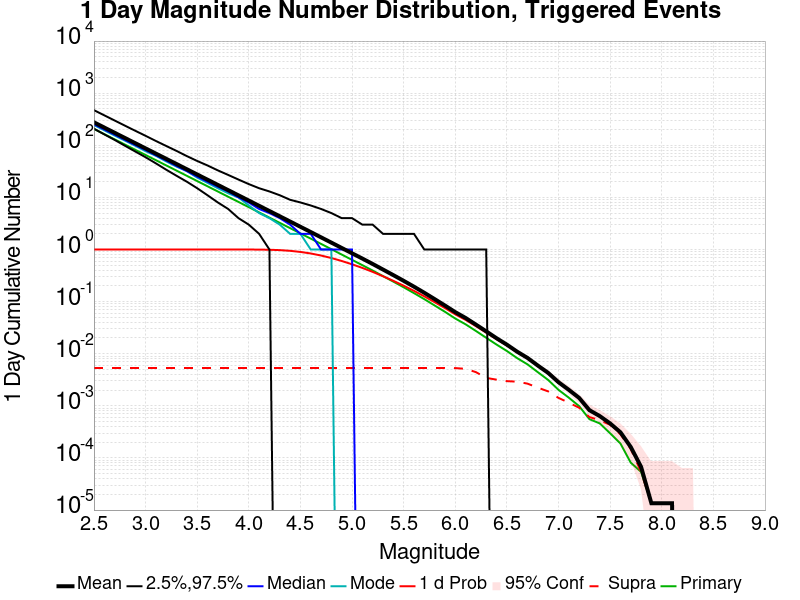

The file beside this chart, header and first rows:
Mag, Mean, 2.5 %ile, 97.5 %ile, Median, Mode, 1 d Probability, 1 d Supra-Seis Prob, Primary Aftershocks Mean
2.5, 276, 208.0, 472.0, 253.0, 245.0, 1.0, 0.005318, 206.1
2.6, 219.2, 162.0, 376.0, 201.0, 194.0, 1.0, 0.005318, 163.7
2.7, 174.1, 127.0, 299.0, 160.0, 154.0, 1.0, 0.005318, 130.1
2.8, 138.3, 98.0, 238.0, 127.0, 123.0, 1.0, 0.005318, 103.3
2.9, 109.8, 76.0, 190.0, 101.0, 98.0, 1.0, 0.005318, 82.05
3.0, 87.23, 59.0, 152.0, 81.0, 77.0, 1.0, 0.005318, 65.17
3.1, 69.27, 45.0, 121.0, 64.0, 63.0, 1.0, 0.005318, 51.75
3.2, 55.03, 34.0, 97.0, 51.0, 49.0, 1.0, 0.005318, 41.11
3.3, 43.72, 26.0, 78.0, 40.0, 39.0, 1.0, 0.005318, 32.66
3.4, 34.71, 20.0, 62.0, 32.0, 32.0, 1.0, 0.005318, 25.93
3.5, 27.55, 15.0, 50.0, 25.0, 24.0, 1.0, 0.005318, 20.59
3.6, 21.88, 11.0, 41.0, 20.0, 19.0, 1.0, 0.005318, 16.35
3.7, 17.38, 8.0, 33.0, 16.0, 15.0, 1.0, 0.005318, 12.98
3.8, 13.79, 6.0, 27.0, 13.0, 12.0, 1, 0.005318, 10.3
3.9, 10.96, 4.0, 22.0, 10.0, 10.0, 0.9999, 0.005318, 8.182
4.0, 8.693, 3.0, 18.0, 8.0, 7.0, 0.9991, 0.005318, 6.496
4.1, 6.897, 2.0, 15.0, 6.0, 5.0, 0.9962, 0.005318, 5.154
4.2, 5.476, 1.0, 13.0, 5.0, 4.0, 0.9888, 0.005318, 4.091
4.3, 4.345, 0.0, 11.0, 4.0, 3.0, 0.9732, 0.005318, 3.245
4.4, 3.445, 0.0, 9.0, 3.0, 2.0, 0.9438, 0.005318, 2.573
4.5, 2.731, 0.0, 8.0, 2.0, 2.0, 0.8985, 0.005318, 2.04
4.6, 2.165, 0.0, 7.0, 2.0, 1.0, 0.8395, 0.005318, 1.617
4.7, 1.713, 0.0, 6.0, 1.0, 1.0, 0.7664, 0.005318, 1.282
4.8, 1.356, 0.0, 5.0, 1.0, 1.0, 0.6866, 0.005318, 1.013
4.9, 1.071, 0.0, 4.0, 1.0, 0.0, 0.6024, 0.005318, 0.8005
5.0, 0.8465, 0.0, 4.0, 1.0, 0.0, 0.5203, 0.005318, 0.6327
5.1, 0.6705, 0.0, 3.0, 0.0, 0.0, 0.4436, 0.005318, 0.5008
5.2, 0.5278, 0.0, 3.0, 0.0, 0.0, 0.3723, 0.005318, 0.3948
5.3, 0.4128, 0.0, 2.0, 0.0, 0.0, 0.3069, 0.005318, 0.3087
5.4, 0.3227, 0.0, 2.0, 0.0, 0.0, 0.2507, 0.005318, 0.2421
5.5, 0.2508, 0.0, 2.0, 0.0, 0.0, 0.2024, 0.005318, 0.1885
5.6, 0.1936, 0.0, 2.0, 0.0, 0.0, 0.161, 0.005318, 0.1456
5.7, 0.148, 0.0, 1.0, 0.0, 0.0, 0.1263, 0.005318, 0.1116
5.8, 0.1118, 0.0, 1.0, 0.0, 0.0, 0.09771, 0.005318, 0.08437
5.9, 0.08425, 0.0, 1.0, 0.0, 0.0, 0.07529, 0.005318, 0.06383
6.0, 0.06287, 0.0, 1.0, 0.0, 0.0, 0.05701, 0.005304, 0.04739
6.1, 0.04862, 0.0, 1.0, 0.0, 0.0, 0.0447, 0.005129, 0.0367
6.2, 0.03625, 0.0, 1.0, 0.0, 0.0, 0.03384, 0.004438, 0.02736
6.3, 0.02689, 0.0, 1.0, 0.0, 0.0, 0.02541, 0.003437, 0.02023
6.4, 0.01985, 0.0, 0.0, 0.0, 0.0, 0.01903, 0.00318, 0.01499
6.5, 0.01494, 0.0, 0.0, 0.0, 0.0, 0.01441, 0.002977, 0.01129
6.6, 0.01093, 0.0, 0.0, 0.0, 0.0, 0.01066, 0.002909, 0.008227
6.7, 0.008309, 0.0, 0.0, 0.0, 0.0, 0.008173, 0.002666, 0.006252
6.8, 0.005927, 0.0, 0.0, 0.0, 0.0, 0.005832, 0.002233, 0.004425
6.9, 0.00429, 0.0, 0.0, 0.0, 0.0, 0.004263, 0.001894, 0.003139
7.0, 0.002842, 0.0, 0.0, 0.0, 0.0, 0.002815, 0.001421, 0.00203
7.1, 0.00203, 0.0, 0.0, 0.0, 0.0, 0.002016, 0.00115, 0.001434
7.2, 0.001421, 0.0, 0.0, 0.0, 0.0, 0.001407, 9.2016236E-4, 9.878214E-4
7.3, 8.2543975E-4, 0.0, 0.0, 0.0, 0.0, 8.11908E-4, 6.08931E-4, 5.548038E-4
7.4, 6.359946E-4, 0.0, 0.0, 0.0, 0.0, 6.224628E-4, 5.2774017E-4, 4.6008118E-4
7.5, 4.6008118E-4, 0.0, 0.0, 0.0, 0.0, 4.4654938E-4, 4.330176E-4, 2.976996E-4
7.6, 3.112314E-4, 0.0, 0.0, 0.0, 0.0, 2.976996E-4, 2.841678E-4, 1.894452E-4
7.7, 1.6238159E-4, 0.0, 0.0, 0.0, 0.0, 1.6238159E-4, 1.488498E-4, 8.1190796E-5
7.8, 6.7659E-5, 0.0, 0.0, 0.0, 0.0, 6.7659E-5, 5.41272E-5, 5.41272E-5
7.9, 1.35318E-5, 0.0, 0.0, 0.0, 0.0, 1.35318E-5, 1.35318E-5, 1.35318E-5
8.0, 1.35318E-5, 0.0, 0.0, 0.0, 0.0, 1.35318E-5, 1.35318E-5, 1.35318E-5
8.1, 1.35318E-5, 0.0, 0.0, 0.0, 0.0, 1.35318E-5, 1.35318E-5, 1.35318E-5
8.2, 0.0, 0.0, 0.0, 0.0, 0.0, 0.0, 0.0, 0.0
8.3, 0.0, 0.0, 0.0, 0.0, 0.0, 0.0, 0.0, 0.0
8.4, 0.0, 0.0, 0.0, 0.0, 0.0, 0.0, 0.0, 0.0
... 6 more rows
